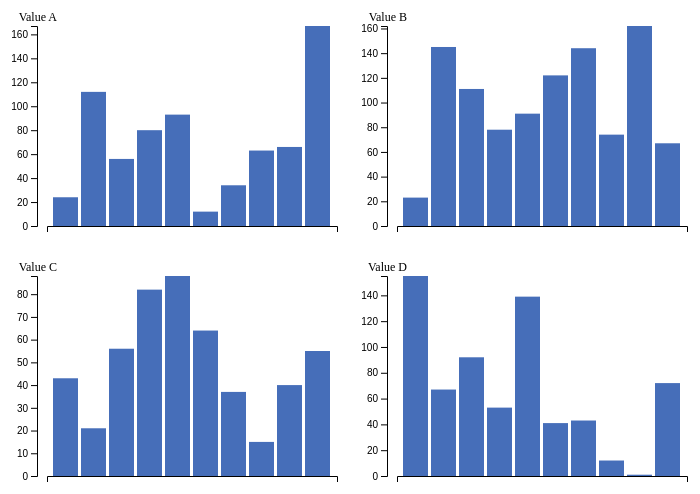
D3 v6 page, settled after 360 driven frames (6 s of simulated time); the page loaded 1 data file(s).


// ── js/chart.js
var margin = 50;
var width = 400 - 2 * margin;
var height = 300 - 2 * margin;
var padding = 0.1;
var delta = 1000;

var svg = d3.select("body").append("svg")
    .attr("width", width*2 + 3*margin)      
    .attr("height", height*2 + 3*margin);

//start of the chart
var chart1 = svg.append('g').attr('transform', `translate(${margin}, ${margin})`);
var chart2 = svg.append('g').attr('transform', `translate(${margin*2+width}, ${margin})`);
var chart3 = svg.append('g').attr('transform', `translate(${margin}, ${margin*2+height})`);
var chart4 = svg.append('g').attr('transform', `translate(${margin*2+width}, ${margin*2+height})`);

chart1.attr("class","chart");	
chart2.attr("class","chart");	
chart3.attr("class","chart");	
chart4.attr("class","chart");

//scale
var yScale1 = d3.scaleLinear().range([height,0]);
var yScale2 = d3.scaleLinear().range([height,0]);
var yScale3 = d3.scaleLinear().range([height,0]);
var yScale4 = d3.scaleLinear().range([height,0]);

var xScale = d3.scaleBand().rangeRound([10,width]).padding(padding);	
	
function updateXScaleDomain(data) {
    xScale.domain(data.map((s) => s.id)); 
}

function updateYScaleDomain(values){
    yScale1.domain([0, d3.max(values, function(d) { return d.a; })]);
    yScale2.domain([0, d3.max(values, function(d) { return d.b; })]); 
    yScale3.domain([0, d3.max(values, function(d) { return d.c; })]); 
    yScale4.domain([0, d3.max(values, function(d) { return d.d; })]); 
}

function background(){
	svg.selectAll(".chart").append("rect")
	    .attr("x", 0)
	    .attr("y", 0)
	    .attr("width", width)
	    .attr("height", height)
	    .attr("fill", "white")
	    .attr("opacity", 0.01)
	    .attr("class","background");
}

function drawAxes(){

	//x
	chart1.append("g").attr('transform', `translate(0, ${height})`).call(d3.axisBottom(xScale).tickValues([]));
	chart2.append("g").attr('transform', `translate(0, ${height})`).call(d3.axisBottom(xScale).tickValues([]));
	chart3.append("g").attr('transform', `translate(0, ${height})`).call(d3.axisBottom(xScale).tickValues([]));
	chart4.append("g").attr('transform', `translate(0, ${height})`).call(d3.axisBottom(xScale).tickValues([]));	
	
	//y
	chart1.append("g").call(d3.axisLeft(yScale1));
	chart2.append("g").call(d3.axisLeft(yScale2));
	chart3.append("g").call(d3.axisLeft(yScale3));
	chart4.append("g").call(d3.axisLeft(yScale4));
}

function writeLabels(){

	//labels
	svg.append("text")
       	.attr("x", margin + 20)
       	.attr("y", margin - 5)
       	.attr("font-size","12px")
       	.style("text-anchor", "end")
       	.text("Value A");
       svg.append("text")
       	.attr("x", margin*2+width + 20)
       	.attr("y", margin - 5)
       	.attr("font-size","12px")
       	.style("text-anchor", "end")
       	.text("Value B");
       svg.append("text")
       	.attr("x", margin + 20)
       	.attr("y", margin*2+height -5)
       	.attr("font-size","12px")
       	.style("text-anchor", "end")
       	.text("Value C");
       svg.append("text")
       	.attr("x", margin*2+width + 20)
       	.attr("y", margin*2+height - 5)
       	.attr("font-size","12px")
       	.style("text-anchor", "end")
       	.text("Value D");
}

function updateDrawing(values){

	var bars1 = chart1.selectAll(".bar").data(values,function(d){return d.a})
	bars1.exit().remove();
	bars1.enter().append("rect")
		.attr("class","bar")
		.attr("x", function(d) { return xScale(d.id); })
        	.attr("y", function(d) { return yScale1(d.a); })
        	.attr("width", xScale.bandwidth())
        	.attr("height", function(d) { return height - yScale1(d.a); });
	bars1.transition().duration(delta)
        	.attr("x", function(d) { return xScale(d.id); })
        	.attr("y", function(d) { return yScale1(d.a); });      

	var bars2 = chart2.selectAll(".bar").data(values,function(d){return d.b})
	bars2.exit().remove();
	bars2.enter().append("rect")
		.attr("class","bar")
		.attr("x", function(d) { return xScale(d.id); })
        	.attr("y", function(d) { return yScale2(d.b); })
        	.attr("width", xScale.bandwidth())
        	.attr("height", function(d) { return height - yScale2(d.b); });
	bars2.transition().duration(delta)
        	.attr("x", function(d) { return xScale(d.id); })
        	.attr("y", function(d) { return yScale2(d.b); });
        	
	var bars3 = chart3.selectAll(".bar").data(values,function(d){return d.c})
	bars3.exit().remove();
	bars3.enter().append("rect")
		.attr("class","bar")
		.attr("x", function(d) { return xScale(d.id); })
        	.attr("y", function(d) { return yScale3(d.c); })
        	.attr("width", xScale.bandwidth())
        	.attr("height", function(d) { return height - yScale3(d.c); });
	bars3.transition().duration(delta)
        	.attr("x", function(d) { return xScale(d.id); })
        	.attr("y", function(d) { return yScale3(d.c); });

	var bars4 = chart4.selectAll(".bar").data(values,function(d){return d.d})
	bars4.exit().remove();
	bars4.enter().append("rect")
		.attr("class","bar")
		.attr("x", function(d) { return xScale(d.id); })
        	.attr("y", function(d) { return yScale4(d.d); })
        	.attr("width", xScale.bandwidth())
        	.attr("height", function(d) { return height - yScale4(d.d); });
	bars4.transition().duration(delta)
        	.attr("x", function(d) { return xScale(d.id); })
        	.attr("y", function(d) { return yScale4(d.d); });
       
	var bars = svg.selectAll(".bar").attr("fill", "rgb(70,110,185)");
}

function updateAll(data){
	updateXScaleDomain(data);
	updateDrawing(data);
}

d3.json("data/dataset.json")
	.then(function(data) {

		updateYScaleDomain(data);
		updateXScaleDomain(data);
		background();
		drawAxes();
		writeLabels();
		updateDrawing(data);
		
		var charts = svg.selectAll(".chart")
			.on("mouseover", function(d){
				d3.select(this).attr("opacity",0.6);	
				})
			.on("mouseout", function(d){
				d3.select(this).attr("opacity",1);
				})
			
		chart1.on("click", function(d){	
			data.sort( function (a,b) { return d3.ascending(a.a,b.a)});
			updateAll(data);
			})
		chart2.on("click", function(d){		
			data.sort( function (a,b) { return d3.ascending(a.b,b.b)})
			updateAll(data);
			})
		chart3.on("click", function(d){		
			data.sort( function (a,b) { return d3.ascending(a.c,b.c)})
			updateAll(data);
			})
		chart4.on("click", function(d){		
			data.sort( function (a,b) { return d3.ascending(a.d,b.d)})
			updateAll(data);
			})
			
	})
	.catch(function(error) {
		console.log(error); // Some error handling here
  	});

    	

    



### data: data/dataset.json
[
 {
  "id": 1,
  "a": 24,
  "b": 23,
  "c": 43,
  "d": 155
 },
 {
  "id": 2,
  "a": 112,
  "b": 145,
  "c": 21,
  "d": 67
 },
 {
  "id": 3,
  "a": 56,
  "b": 111,
  "c": 56,
  "d": 92
 },
 {
  "id": 4,
  "a": 80,
  "b": 78,
  "c": 82,
  "d": 53
 },
 {
  "id": 5,
  "a": 93,
  "b": 91,
  "c": 88,
  "d": 139
 },
 {
  "id": 6,
  "a": 12,
  "b": 122,
  "c": 64,
  "d": 41
 },
 {
  "id": 7,
  "a": 34,
  "b": 144,
  "c": 37,
  "d": 43
 },
 {
  "id": 8,
  "a": 63,
  "b": 74,
  "c": 15,
  "d": 12
 },
 "... 2 more items"
]